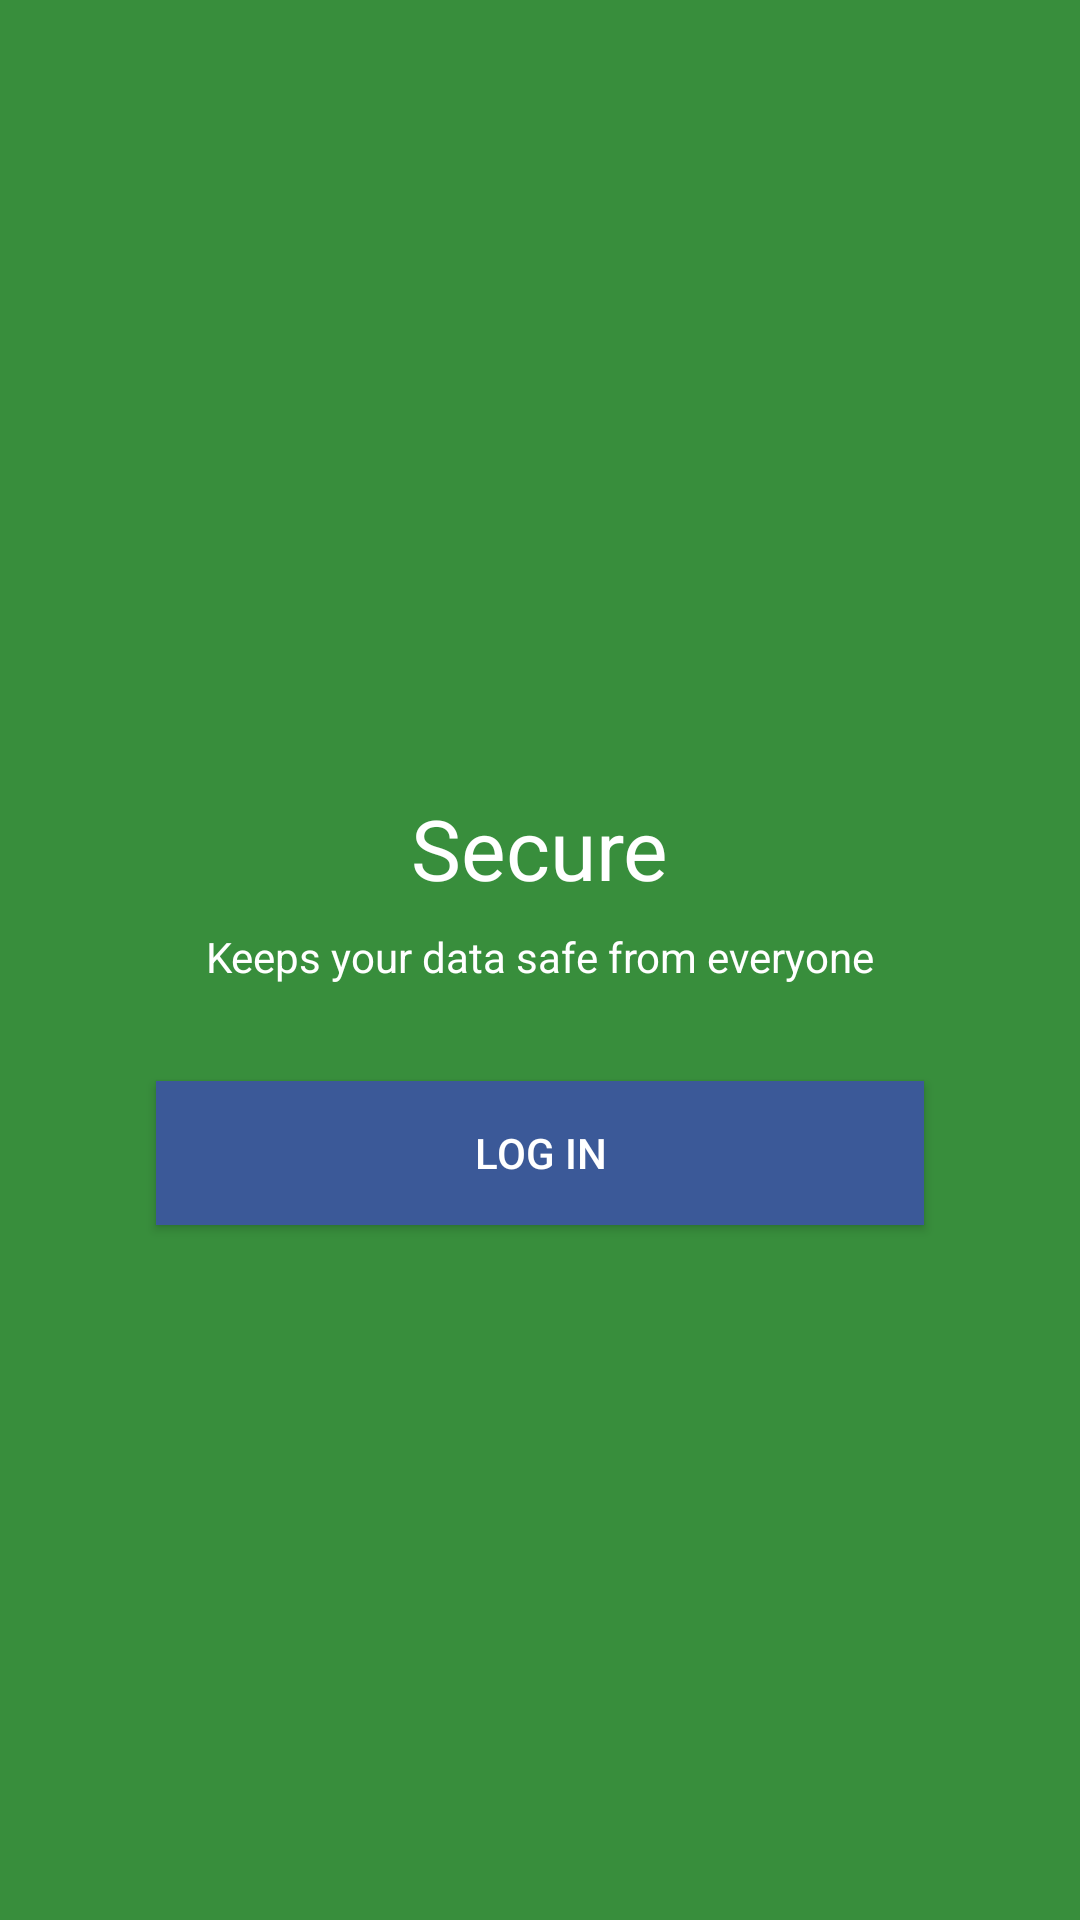

Write the Android layout XML for this screen, with the resource values it uses.
<!-- AndroidManifest.xml: application theme AppTheme.NoActionBar -->
<!-- res/layout/slide_four.xml -->
<?xml version="1.0" encoding="utf-8"?>
<LinearLayout xmlns:android="http://schemas.android.com/apk/res/android"
    xmlns:app="http://schemas.android.com/apk/res-auto"
    android:layout_width="match_parent"
    android:layout_height="match_parent"
    android:background="#388E3C"
    android:orientation="vertical">

    <ImageView
        android:id="@+id/logoView"
        android:layout_width="wrap_content"
        android:layout_height="128dp"
        android:layout_gravity="center"
        android:layout_marginTop="120dp"
        app:srcCompat="@drawable/slide_secure" />

    <TextView
        android:id="@+id/title"
        android:layout_width="wrap_content"
        android:layout_height="wrap_content"
        android:layout_gravity="center_horizontal"
        android:layout_marginTop="16dp"
        android:text="Secure"
        android:textColor="#fff"
        android:textSize="28sp" />

    <TextView
        android:id="@+id/tagline"
        android:layout_width="wrap_content"
        android:layout_height="wrap_content"
        android:layout_gravity="center"
        android:layout_marginTop="8dp"
        android:text="Keeps your data safe from everyone"
        android:textColor="#fff" />

    <Button
        android:id="@+id/button2"
        android:layout_width="256dp"
        android:layout_height="wrap_content"
        android:layout_gravity="center"
        android:layout_marginTop="32dp"
        android:background="@color/colorPrimary"
        android:padding="8dp"
        android:text="Log in"
        android:textColor="#FFF" />

</LinearLayout>
<!-- resources referenced by this layout -->
<resources>
  <color name="colorPrimary">#3b5998</color>
  <style name="AppTheme.NoActionBar">
          <item name="windowActionBar">false</item>
          <item name="windowNoTitle">true</item>
      </style>
</resources>
